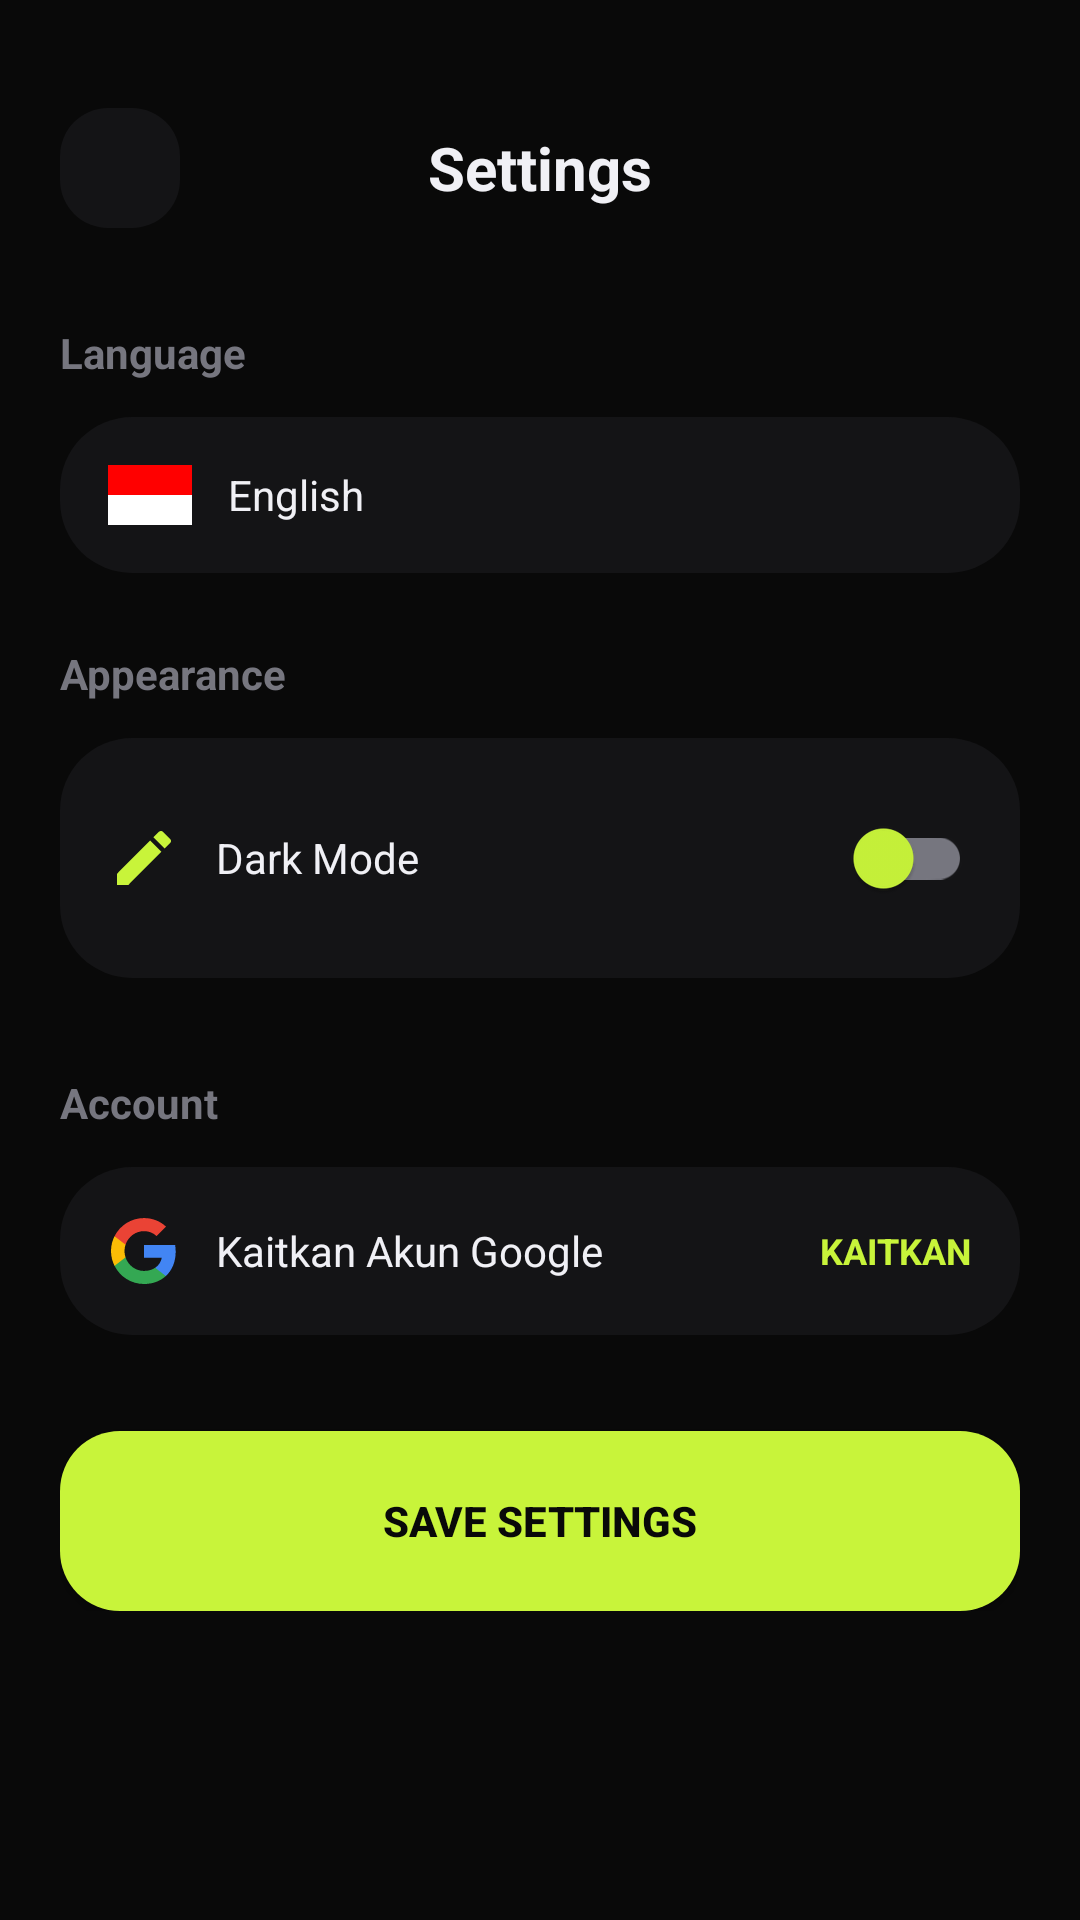

Android layout source for this screen:
<!-- AndroidManifest.xml: application theme Theme.Pace -->
<!-- res/layout/activity_settings.xml -->
<?xml version="1.0" encoding="utf-8"?>
<LinearLayout xmlns:android="http://schemas.android.com/apk/res/android"
    xmlns:app="http://schemas.android.com/apk/res-auto"
    android:layout_width="match_parent"
    android:layout_height="match_parent"
    android:background="@color/bg"
    android:orientation="vertical"
    android:padding="20dp">

    
    <RelativeLayout
        android:layout_width="match_parent"
        android:layout_height="wrap_content"
        android:layout_marginTop="16dp"
        android:layout_marginBottom="32dp">
        <ImageButton
            android:id="@+id/btnBack"
            android:layout_width="40dp"
            android:layout_height="40dp"
            android:background="@drawable/rounded_card"
            android:src="@drawable/ic_back"
            app:tint="@color/text_primary" />
        <TextView
            android:layout_width="wrap_content"
            android:layout_height="wrap_content"
            android:layout_centerInParent="true"
            android:text="@string/settings"
            android:textColor="@color/text_primary"
            android:textSize="20sp"
            android:textStyle="bold" />
    </RelativeLayout>

    <ScrollView
        android:layout_width="match_parent"
        android:layout_height="wrap_content">
        <LinearLayout
            android:layout_width="match_parent"
            android:layout_height="wrap_content"
            android:orientation="vertical">

            <TextView
                android:layout_width="wrap_content"
                android:layout_height="wrap_content"
                android:text="@string/select_language"
                android:textColor="@color/muted_fg"
                android:layout_marginBottom="12dp"
                android:textStyle="bold"/>

            <LinearLayout
                android:id="@+id/btnLanguage"
                android:layout_width="match_parent"
                android:layout_height="wrap_content"
                android:background="@drawable/card_glass"
                android:padding="16dp"
                android:orientation="horizontal"
                android:gravity="center_vertical"
                android:clickable="true"
                android:focusable="true"
                android:layout_marginBottom="24dp">
                <ImageView
                    android:id="@+id/ivSettingsFlag"
                    android:layout_width="28dp"
                    android:layout_height="20dp"
                    android:scaleType="centerCrop"
                    android:src="@drawable/ic_flag_id" />
                <TextView
                    android:id="@+id/tvSettingsLanguageName"
                    android:layout_width="0dp"
                    android:layout_height="wrap_content"
                    android:layout_weight="1"
                    android:layout_marginStart="12dp"
                    android:text="@string/settings_lang_display"
                    android:textColor="@color/text_primary" />
                <ImageView
                    android:layout_width="16dp"
                    android:layout_height="16dp"
                    android:src="@drawable/ic_back"
                    android:rotation="180"
                    app:tint="@color/muted_fg" />
            </LinearLayout>

            <TextView
                android:layout_width="wrap_content"
                android:layout_height="wrap_content"
                android:text="@string/settings_appearance"
                android:textColor="@color/muted_fg"
                android:layout_marginBottom="12dp"
                android:textStyle="bold"/>

            <LinearLayout
                android:layout_width="match_parent"
                android:layout_height="wrap_content"
                android:background="@drawable/card_glass"
                android:padding="16dp"
                android:orientation="horizontal"
                android:gravity="center_vertical"
                android:layout_marginBottom="32dp">
                <ImageView
                    android:layout_width="24dp"
                    android:layout_height="24dp"
                    android:src="@drawable/ic_edit"
                    app:tint="@color/lime" />
                <TextView
                    android:layout_width="0dp"
                    android:layout_height="wrap_content"
                    android:layout_weight="1"
                    android:layout_marginStart="12dp"
                    android:text="@string/settings_dark_mode"
                    android:textColor="@color/text_primary" />
                <androidx.appcompat.widget.SwitchCompat
                    android:id="@+id/switchDarkMode"
                    android:layout_width="wrap_content"
                    android:layout_height="wrap_content"
                    app:thumbTint="@color/lime"
                    app:trackTint="@color/muted_fg" />
            </LinearLayout>

            <TextView
                android:layout_width="wrap_content"
                android:layout_height="wrap_content"
                android:text="@string/settings_account"
                android:textColor="@color/muted_fg"
                android:layout_marginBottom="12dp"
                android:textStyle="bold"/>

            <LinearLayout
                android:id="@+id/btnLinkGoogle"
                android:layout_width="match_parent"
                android:layout_height="wrap_content"
                android:background="@drawable/card_glass"
                android:padding="16dp"
                android:orientation="horizontal"
                android:gravity="center_vertical"
                android:clickable="true"
                android:focusable="true"
                android:layout_marginBottom="32dp">
                <ImageView
                    android:layout_width="24dp"
                    android:layout_height="24dp"
                    android:src="@drawable/ic_google" />
                <TextView
                    android:id="@+id/tvGoogleStatus"
                    android:layout_width="0dp"
                    android:layout_height="wrap_content"
                    android:layout_weight="1"
                    android:layout_marginStart="12dp"
                    android:text="Kaitkan Akun Google"
                    android:textColor="@color/text_primary" />
                <TextView
                    android:id="@+id/tvLinkAction"
                    android:layout_width="wrap_content"
                    android:layout_height="wrap_content"
                    android:text="KAITKAN"
                    android:textColor="@color/lime"
                    android:textStyle="bold"
                    android:textSize="12sp" />
                <ProgressBar
                    android:id="@+id/pbGoogleLink"
                    android:layout_width="20dp"
                    android:layout_height="20dp"
                    android:layout_marginStart="8dp"
                    android:visibility="gone"
                    android:indeterminateTint="@color/lime"/>
            </LinearLayout>

            <Button
                android:id="@+id/btnSave"
                android:layout_width="match_parent"
                android:layout_height="60dp"
                android:text="@string/settings_save"
                android:textColor="@color/bg"
                android:textStyle="bold"
                android:background="@drawable/btn_lime" />

        </LinearLayout>
    </ScrollView>

</LinearLayout>
<!-- resources referenced by this layout -->
<resources>
  <color name="bg">#090909</color>
  <color name="lime">#C8F43A</color>
  <color name="muted_fg">#76767F</color>
  <color name="text_primary">#F0F0F5</color>
  <!-- drawable btn_lime (drawable) -->
  <?xml version="1.0" encoding="utf-8"?>
  <selector xmlns:android="http://schemas.android.com/apk/res/android">
      <item android:state_pressed="true">
          <shape>
              <solid android:color="#A8D420"/>
              <corners android:radius="20dp"/>
          </shape>
      </item>
      <item>
          <shape>
              <solid android:color="@color/lime"/>
              <corners android:radius="20dp"/>
          </shape>
      </item>
  </selector>
  <!-- drawable card_glass (drawable) -->
  <?xml version="1.0" encoding="utf-8"?>
  <shape xmlns:android="http://schemas.android.com/apk/res/android">
      <solid android:color="@color/card"/>
      <corners android:radius="24dp"/>
  </shape>
  <!-- drawable ic_edit (drawable) -->
  <vector xmlns:android="http://schemas.android.com/apk/res/android"
      android:width="24dp"
      android:height="24dp"
      android:viewportWidth="24"
      android:viewportHeight="24">
      <path
          android:fillColor="@color/lime"
          android:pathData="M3,17.25V21h3.75L17.81,9.94l-3.75,-3.75L3,17.25zM20.71,7.04c0.39,-0.39 0.39,-1.02 0,-1.41l-2.34,-2.34c-0.39,-0.39 -1.02,-0.39 -1.41,0l-1.83,1.83l3.75,3.75l1.83,-1.83z"/>
  </vector>
  <!-- drawable ic_flag_id (drawable) -->
  <vector xmlns:android="http://schemas.android.com/apk/res/android"
      android:width="24dp"
      android:height="16dp"
      android:viewportWidth="24"
      android:viewportHeight="16">
      <path
          android:fillColor="#FF0000"
          android:pathData="M0,0h24v8h-24z"/>
      <path
          android:fillColor="#FFFFFF"
          android:pathData="M0,8h24v8h-24z"/>
  </vector>
  <!-- drawable rounded_card (drawable) -->
  <?xml version="1.0" encoding="utf-8"?>
  <shape xmlns:android="http://schemas.android.com/apk/res/android">
      <solid android:color="@color/card"/>
      <corners android:radius="16dp"/>
  </shape>
  <string name="select_language">Language</string>
  <string name="settings">Settings</string>
  <string name="settings_account">Account</string>
  <string name="settings_appearance">Appearance</string>
  <string name="settings_dark_mode">Dark Mode</string>
  <string name="settings_lang_display">English</string>
  <string name="settings_save">Save Settings</string>
  <style name="Theme.Pace" parent="Base.Theme.Pace" />
  <color name="card">#141416</color>
  <style name="Base.Theme.Pace" parent="Theme.MaterialComponents.DayNight.NoActionBar">
          <item name="colorPrimary">@color/lime</item>
          <item name="android:windowBackground">@color/bg</item>
          <item name="android:statusBarColor">@color/bg</item>
          <item name="android:navigationBarColor">@color/bg</item>
          <item name="android:windowTranslucentNavigation">false</item>
          <item name="android:forceDarkAllowed" tools:targetApi="q">false</item>
          
          <item name="bottomNavigationStyle">@style/Widget.App.BottomNavigationView</item>
      </style>
  <style name="Widget.App.BottomNavigationView" parent="Widget.MaterialComponents.BottomNavigationView">
          <item name="itemActiveIndicatorStyle">@null</item>
          <item name="itemRippleColor">@null</item>
      </style>
</resources>
